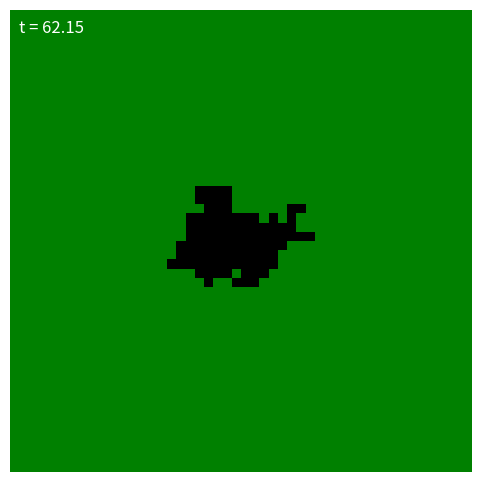

The script that saved this image:
import numpy as np
import random
import matplotlib.pyplot as plt
from matplotlib.colors import ListedColormap
from matplotlib import animation

def make_fire_gif(history, gif_path="fire_spread.gif", interval=100):
    """
    Create a GIF animation from fire simulation history.

    history  : list of (time, grid) tuples
    gif_path : output gif filename
    interval : milliseconds between frames
    """

    cmap = ListedColormap(["green", "red", "black"])

    fig, ax = plt.subplots(figsize=(6, 6))
    im = ax.imshow(history[0][1], cmap=cmap, origin="lower")
    time_text = ax.text(
        0.02, 0.95, "",
        transform=ax.transAxes,
        color="white",
        fontsize=12
    )
    ax.axis("off")

    def update(frame):
        t, grid = history[frame]
        im.set_data(grid)
        time_text.set_text(f"t = {t:.2f}")
        return im, time_text

    ani = animation.FuncAnimation(
        fig,
        update,
        frames=len(history),
        interval=interval,
        blit=False
    )

    ani.save(gif_path, writer="pillow")
    plt.close(fig)

def plot_final_fire(grid):
    """
    Visualize final fire state.
    FUEL = 0 (green)
    BURNING = 1 (red)
    OUT = 2 (black)
    """
    cmap = ListedColormap(["green", "red", "black"])

    plt.figure(figsize=(6, 6))
    plt.imshow(grid, cmap=cmap, origin="lower")
    plt.colorbar(
        ticks=[0, 1, 2],
        label="State"
    )
    plt.clim(-0.5, 2.5)
    plt.title("Final Fire State")
    plt.xlabel("x")
    plt.ylabel("y")
    plt.tight_layout()
    plt.show()

# States
FUEL = 0     # F
BURNING = 1  # B
OUT = 2      # O


class FireSimulator:
    def __init__(self, n, m, lam, lam_o, ignition_site, neighbourhood):
        """
        n, m         : grid size
        lam          : fire spread rate (λ)
        lam_o        : burnout rate (λ_o)
        ignition_site: tuple (i, j)
        neighbourhood: type or neighbourhood, von neumann (4 neighbors) or moore (8 neighbors)
        """
        self.n = n
        self.m = m
        self.lam = lam
        self.lam_o = lam_o

        self.grid = np.full((n, m), FUEL, dtype=int)
        self.grid[ignition_site] = BURNING

        self.time = 0.0
        self.history = [(self.time, self.grid.copy())]
        self.neighbourhood = neighbourhood

    def neighbors(self, i, j):
        if self.neighbourhood == "von_neumann":
            directions = [
                (-1, 0, self.lam),
                (1, 0, self.lam),
                (0, -1, self.lam),
                (0, 1, self.lam),
            ]

        elif self.neighbourhood == "moore":
            lam_diag = self.lam / np.sqrt(2)
            directions = [
                (-1, 0, self.lam),
                (1, 0, self.lam),
                (0, -1, self.lam),
                (0, 1, self.lam),
                (-1, -1, lam_diag),
                (-1,  1, lam_diag),
                ( 1, -1, lam_diag),
                ( 1,  1, lam_diag),
            ]

        for di, dj, rate in directions:
            ni, nj = i + di, j + dj
            if 0 <= ni < self.n and 0 <= nj < self.m:
                yield ni, nj, rate

    def step(self):
        """Perform one discrete event"""
        burning_sites = list(zip(*np.where(self.grid == BURNING)))
        N = len(burning_sites)

        if N == 0:
            return False  # simulation ends

        events = []
        rates = []

        for i, j in burning_sites:
            # Burnout event
            rate_o = self.lam_o
            events.append(("burnout", i, j))
            rates.append(rate_o)

            # Spread events
            for ni, nj, rate in self.neighbors(i, j):
                if self.grid[ni, nj] == FUEL:
                    events.append(("spread", i, j, ni, nj))
                    rates.append(rate)

        total_rate = sum(rates)
        if total_rate == 0:
            return False
    
        #total_rate = N * (4 * self.lam + self.lam_o)

        # Time to next event
        dt = np.random.exponential(1 / total_rate)
        self.time += dt

        # Choose event
        event = random.choices(events, weights=rates, k=1)[0]
        
        if event[0] == "burnout":
            _, i, j = event
            self.grid[i, j] = OUT

        elif event[0] == "spread":
            _, i, j, ni, nj = event
            self.grid[ni, nj] = BURNING

        self.history.append((self.time, self.grid.copy()))
        return True

    def run(self, max_steps=1000):
        """Run simulation until fire dies out or step limit reached"""
        steps = 0
        while steps < max_steps and self.step():
            steps += 1
        return self.time, steps

if __name__ == "__main__":
    np.random.seed(42)
    random.seed(42)

    sim = FireSimulator(
        n=50,
        m=50,
        lam=5/100,# 5 m/min / 100m,
        lam_o= 1/240, # 1/120 min,
        ignition_site=(25, 25),
        neighbourhood='von_neumann'
    )

    final_time, steps = sim.run(max_steps=100)

    print("Simulation finished")
    print("Final time:", final_time)
    print("Total events:", steps)

    # Count final states
    unique, counts = np.unique(sim.grid, return_counts=True)
    state_counts = dict(zip(unique, counts))
    print("Fuel:", state_counts.get(FUEL, 0))
    print("Burning:", state_counts.get(BURNING, 0))
    print("Burnt out:", state_counts.get(OUT, 0))
    # after running your simulation
    make_fire_gif(sim.history, gif_path="fire_spread.gif")
    # plot_final_fire(sim.grid)
    
